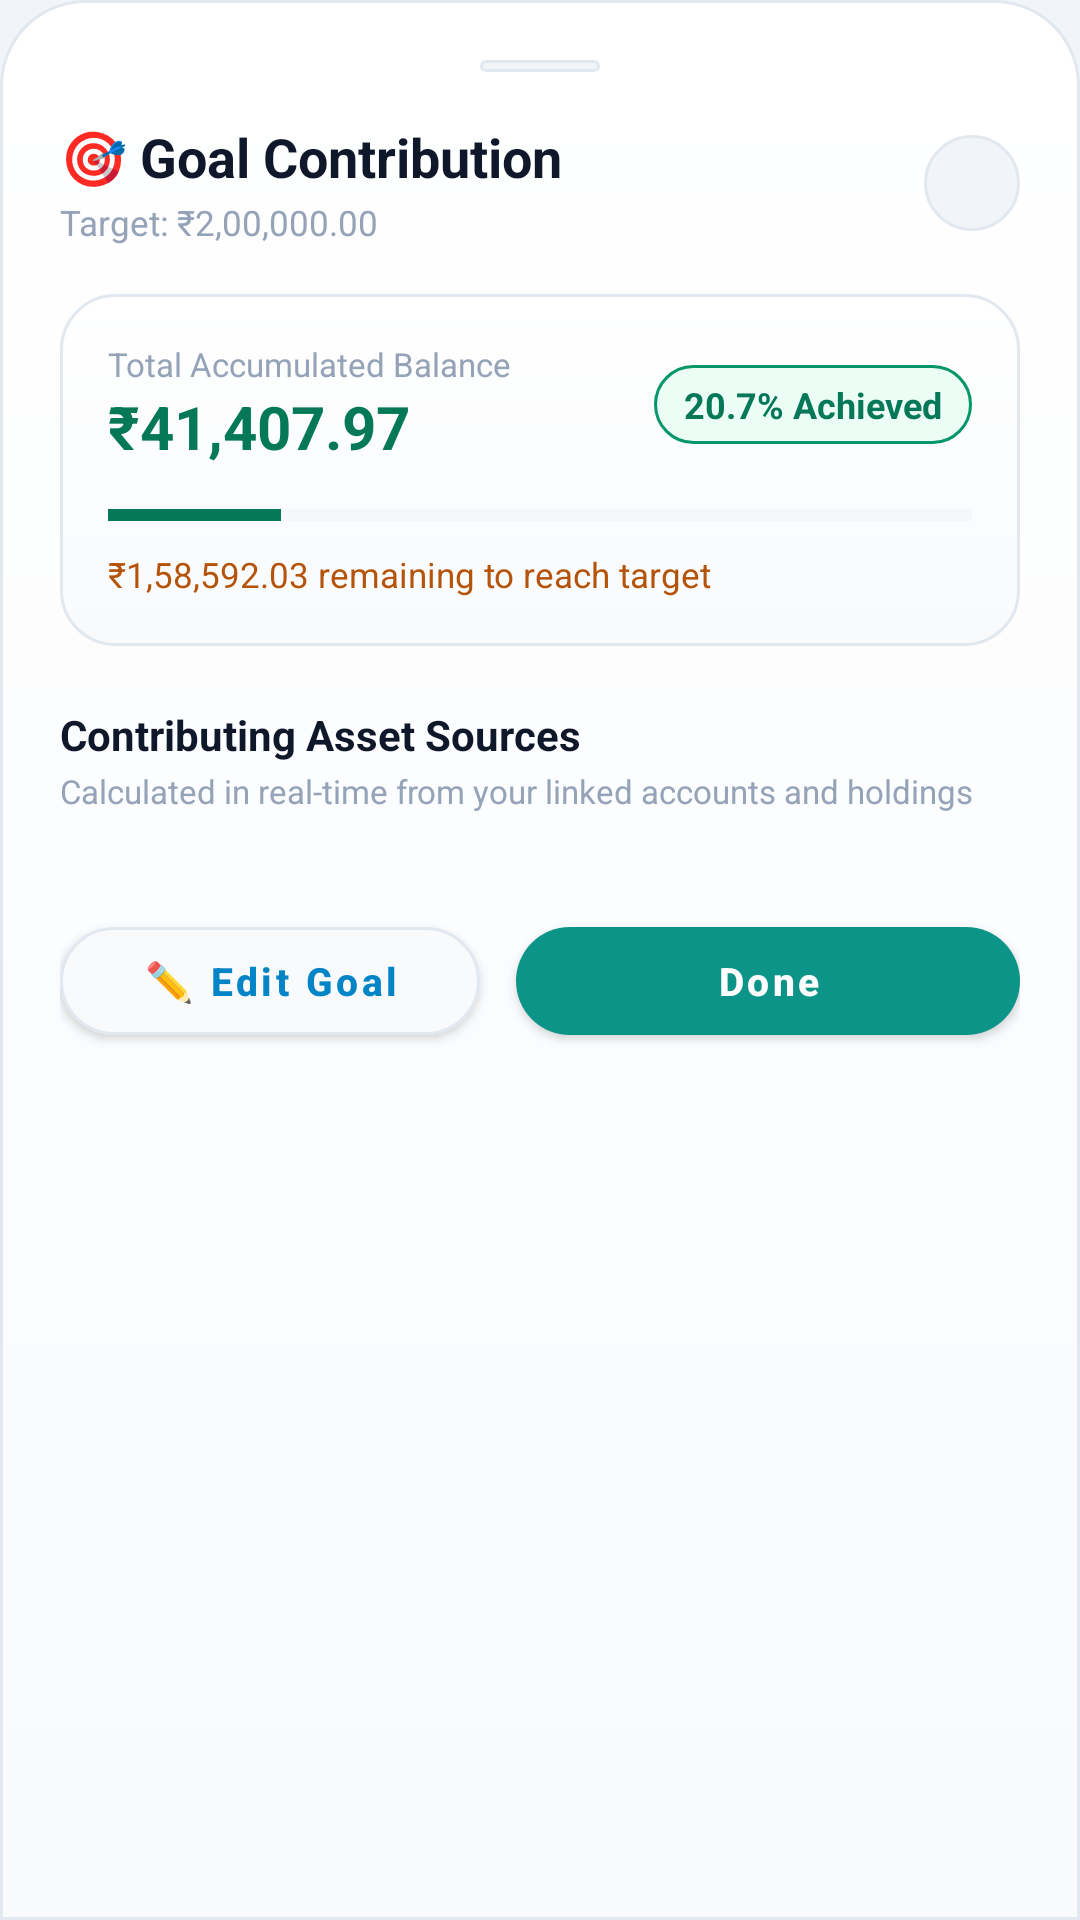

Android layout source for this screen:
<!-- AndroidManifest.xml: application theme AppTheme -->
<!-- res/layout/dialog_goal_contribution.xml -->
<?xml version="1.0" encoding="utf-8"?>
<androidx.core.widget.NestedScrollView
    xmlns:android="http://schemas.android.com/apk/res/android"
    xmlns:app="http://schemas.android.com/apk/res-auto"
    android:layout_width="match_parent"
    android:layout_height="wrap_content"
    android:background="@drawable/bg_bottom_sheet"
    android:fillViewport="true">

    <LinearLayout
        android:layout_width="match_parent"
        android:layout_height="wrap_content"
        android:orientation="vertical"
        android:padding="20dp">

        
        <View
            android:layout_width="40dp"
            android:layout_height="4dp"
            android:layout_gravity="center_horizontal"
            android:layout_marginBottom="16dp"
            android:background="@drawable/bg_pill_dark" />

        
        <LinearLayout
            android:layout_width="match_parent"
            android:layout_height="wrap_content"
            android:orientation="horizontal"
            android:gravity="center_vertical">

            <LinearLayout
                android:layout_width="0dp"
                android:layout_height="wrap_content"
                android:layout_weight="1"
                android:orientation="vertical">

                <TextView
                    android:id="@+id/tvGoalContribTitle"
                    android:layout_width="wrap_content"
                    android:layout_height="wrap_content"
                    android:text="🎯 Goal Contribution"
                    android:textColor="@color/text_primary"
                    android:textSize="18sp"
                    android:textStyle="bold" />

                <TextView
                    android:id="@+id/tvGoalContribSubtitle"
                    android:layout_width="wrap_content"
                    android:layout_height="wrap_content"
                    android:layout_marginTop="2dp"
                    android:text="Target: ₹2,00,000.00"
                    android:textColor="@color/text_muted"
                    android:textSize="11.5sp" />
            </LinearLayout>

            <ImageView
                android:id="@+id/btnCloseContribSheet"
                android:layout_width="32dp"
                android:layout_height="32dp"
                android:background="@drawable/bg_pill_dark"
                android:padding="7dp"
                android:src="@drawable/ic_close"
                app:tint="@color/text_secondary"
                android:clickable="true"
                android:focusable="true" />
        </LinearLayout>

        
        <LinearLayout
            android:layout_width="match_parent"
            android:layout_height="wrap_content"
            android:layout_marginTop="16dp"
            android:orientation="vertical"
            android:background="@drawable/bg_card"
            android:padding="16dp">

            <LinearLayout
                android:layout_width="match_parent"
                android:layout_height="wrap_content"
                android:orientation="horizontal"
                android:gravity="center_vertical">

                <LinearLayout
                    android:layout_width="0dp"
                    android:layout_height="wrap_content"
                    android:layout_weight="1"
                    android:orientation="vertical">

                    <TextView
                        android:layout_width="wrap_content"
                        android:layout_height="wrap_content"
                        android:text="Total Accumulated Balance"
                        android:textColor="@color/text_muted"
                        android:textSize="11sp" />

                    <TextView
                        android:id="@+id/tvGoalContribAccumulated"
                        android:layout_width="wrap_content"
                        android:layout_height="wrap_content"
                        android:text="₹41,407.97"
                        android:textColor="@color/green_mint"
                        android:textSize="20sp"
                        android:textStyle="bold" />
                </LinearLayout>

                <TextView
                    android:id="@+id/tvGoalContribPercent"
                    android:layout_width="wrap_content"
                    android:layout_height="wrap_content"
                    android:background="@drawable/bg_badge_good"
                    android:text="20.7% Achieved"
                    android:textColor="@color/green_mint"
                    android:textSize="12sp"
                    android:textStyle="bold"
                    android:paddingStart="10dp"
                    android:paddingEnd="10dp"
                    android:paddingTop="5dp"
                    android:paddingBottom="5dp" />
            </LinearLayout>

            
            <ProgressBar
                android:id="@+id/pbGoalContribProgress"
                style="?android:attr/progressBarStyleHorizontal"
                android:layout_width="match_parent"
                android:layout_height="8dp"
                android:layout_marginTop="12dp"
                android:max="100"
                android:progress="20"
                android:progressTint="@color/green_mint"
                android:progressBackgroundTint="@color/border_dark" />

            
            <TextView
                android:id="@+id/tvGoalContribRemaining"
                android:layout_width="wrap_content"
                android:layout_height="wrap_content"
                android:layout_marginTop="8dp"
                android:text="₹1,58,592.03 remaining to reach target"
                android:textColor="@color/amber_gold"
                android:textSize="11.5sp" />
        </LinearLayout>

        
        <TextView
            android:layout_width="wrap_content"
            android:layout_height="wrap_content"
            android:layout_marginTop="20dp"
            android:text="Contributing Asset Sources"
            android:textColor="@color/text_primary"
            android:textSize="14sp"
            android:textStyle="bold" />

        <TextView
            android:layout_width="wrap_content"
            android:layout_height="wrap_content"
            android:layout_marginTop="2dp"
            android:text="Calculated in real-time from your linked accounts and holdings"
            android:textColor="@color/text_muted"
            android:textSize="11sp" />

        
        <LinearLayout
            android:id="@+id/layoutContributingAssets"
            android:layout_width="match_parent"
            android:layout_height="wrap_content"
            android:layout_marginTop="10dp"
            android:orientation="vertical" />

        
        <LinearLayout
            android:layout_width="match_parent"
            android:layout_height="wrap_content"
            android:layout_marginTop="22dp"
            android:orientation="horizontal">

            <com.google.android.material.button.MaterialButton
                android:id="@+id/btnEditGoalFromContrib"
                android:layout_width="0dp"
                android:layout_weight="1"
                android:layout_height="48dp"
                android:layout_marginEnd="6dp"
                app:cornerRadius="24dp"
                app:backgroundTint="@color/bg_card_secondary"
                app:strokeColor="@color/border_dark"
                app:strokeWidth="1dp"
                android:text="✏️ Edit Goal"
                android:textColor="@color/blue_sky"
                android:textSize="13sp"
                android:textStyle="bold"
                android:textAllCaps="false" />

            <com.google.android.material.button.MaterialButton
                android:id="@+id/btnCloseGoalContrib"
                android:layout_width="0dp"
                android:layout_weight="1.2"
                android:layout_height="48dp"
                android:layout_marginStart="6dp"
                app:cornerRadius="24dp"
                app:backgroundTint="@color/colorPrimary"
                android:text="Done"
                android:textColor="@color/text_on_primary"
                android:textSize="13sp"
                android:textStyle="bold"
                android:textAllCaps="false" />
        </LinearLayout>

    </LinearLayout>
</androidx.core.widget.NestedScrollView>
<!-- resources referenced by this layout -->
<resources>
  <color name="amber_gold">#B45309</color>
  <color name="bg_card_secondary">#F8FAFC</color>
  <color name="blue_sky">#0284C7</color>
  <color name="border_dark">#E2E8F0</color>
  <color name="colorPrimary">#0D9488</color>
  <color name="green_mint">#047857</color>
  <color name="text_muted">#94A3B8</color>
  <color name="text_on_primary">#FFFFFF</color>
  <color name="text_primary">#0F172A</color>
  <color name="text_secondary">#475569</color>
  <!-- drawable bg_badge_good (drawable) -->
  <?xml version="1.0" encoding="utf-8"?>
  <shape xmlns:android="http://schemas.android.com/apk/res/android"
      android:shape="rectangle">
      <solid android:color="@color/green_bg" />
      <stroke android:width="1dp" android:color="@color/green_emerald" />
      <corners android:radius="100dp" />
  </shape>
  <!-- drawable bg_bottom_sheet (drawable) -->
  <?xml version="1.0" encoding="utf-8"?>
  <shape xmlns:android="http://schemas.android.com/apk/res/android"
      android:shape="rectangle">
      <gradient
          android:type="linear"
          android:angle="270"
          android:startColor="@color/glass_surface_start"
          android:endColor="@color/glass_surface_end" />
      <corners
          android:topLeftRadius="28dp"
          android:topRightRadius="28dp"
          android:bottomLeftRadius="0dp"
          android:bottomRightRadius="0dp" />
      <stroke
          android:width="1dp"
          android:color="@color/border_dark" />
  </shape>
  <!-- drawable bg_card (drawable) -->
  <?xml version="1.0" encoding="utf-8"?>
  <shape xmlns:android="http://schemas.android.com/apk/res/android"
      android:shape="rectangle">
      <gradient
          android:type="linear"
          android:angle="270"
          android:startColor="@color/glass_surface_start"
          android:endColor="@color/glass_surface_end" />
      <corners android:radius="18dp" />
      <stroke
          android:width="1dp"
          android:color="@color/border_dark" />
  </shape>
  <!-- drawable bg_pill_dark (drawable) -->
  <?xml version="1.0" encoding="utf-8"?>
  <shape xmlns:android="http://schemas.android.com/apk/res/android"
      android:shape="rectangle">
      <solid android:color="@color/glass_pill_bg" />
      <corners android:radius="100dp" />
      <stroke
          android:width="1dp"
          android:color="@color/border_dark" />
  </shape>
  <color name="green_bg">#ECFDF5</color>
  <color name="green_emerald">#059669</color>
  <color name="glass_surface_start">#FFFFFF</color>
  <color name="glass_surface_end">#F8FAFC</color>
  <color name="glass_pill_bg">#F1F5F9</color>
  <color name="colorPrimaryDark">#E2E8F0</color>
  <color name="colorAccent">#0D9488</color>
  <color name="bg_dark">#F1F5F9</color>
  <color name="nav_bottom_bg">#FFFFFF</color>
  <style name="FinMngrAutoCompleteTextView" parent="Widget.AppCompat.AutoCompleteTextView">
          <item name="android:popupBackground">@drawable/bg_dropdown_popup</item>
          <item name="android:textColor">@color/text_primary</item>
          <item name="android:textColorHint">@color/text_muted</item>
          <item name="android:dropDownVerticalOffset">4dp</item>
          <item name="android:dropDownHeight">wrap_content</item>
      </style>
  <style name="FinMngrBottomSheetModal" parent="Widget.MaterialComponents.BottomSheet.Modal">
          <item name="android:background">@android:color/transparent</item>
          <item name="android:backgroundTint">@android:color/transparent</item>
          <item name="backgroundTint">@android:color/transparent</item>
          <item name="shapeAppearance">@null</item>
          <item name="shapeAppearanceOverlay">@null</item>
      </style>
  <color name="bg_card">#FFFFFF</color>
  <!-- drawable bg_dropdown_popup (drawable) -->
  <?xml version="1.0" encoding="utf-8"?>
  <shape xmlns:android="http://schemas.android.com/apk/res/android"
      android:shape="rectangle">
      <solid android:color="@color/bg_card" />
      <corners android:radius="12dp" />
      <stroke
          android:width="1dp"
          android:color="@color/border_dark" />
  </shape>
</resources>
